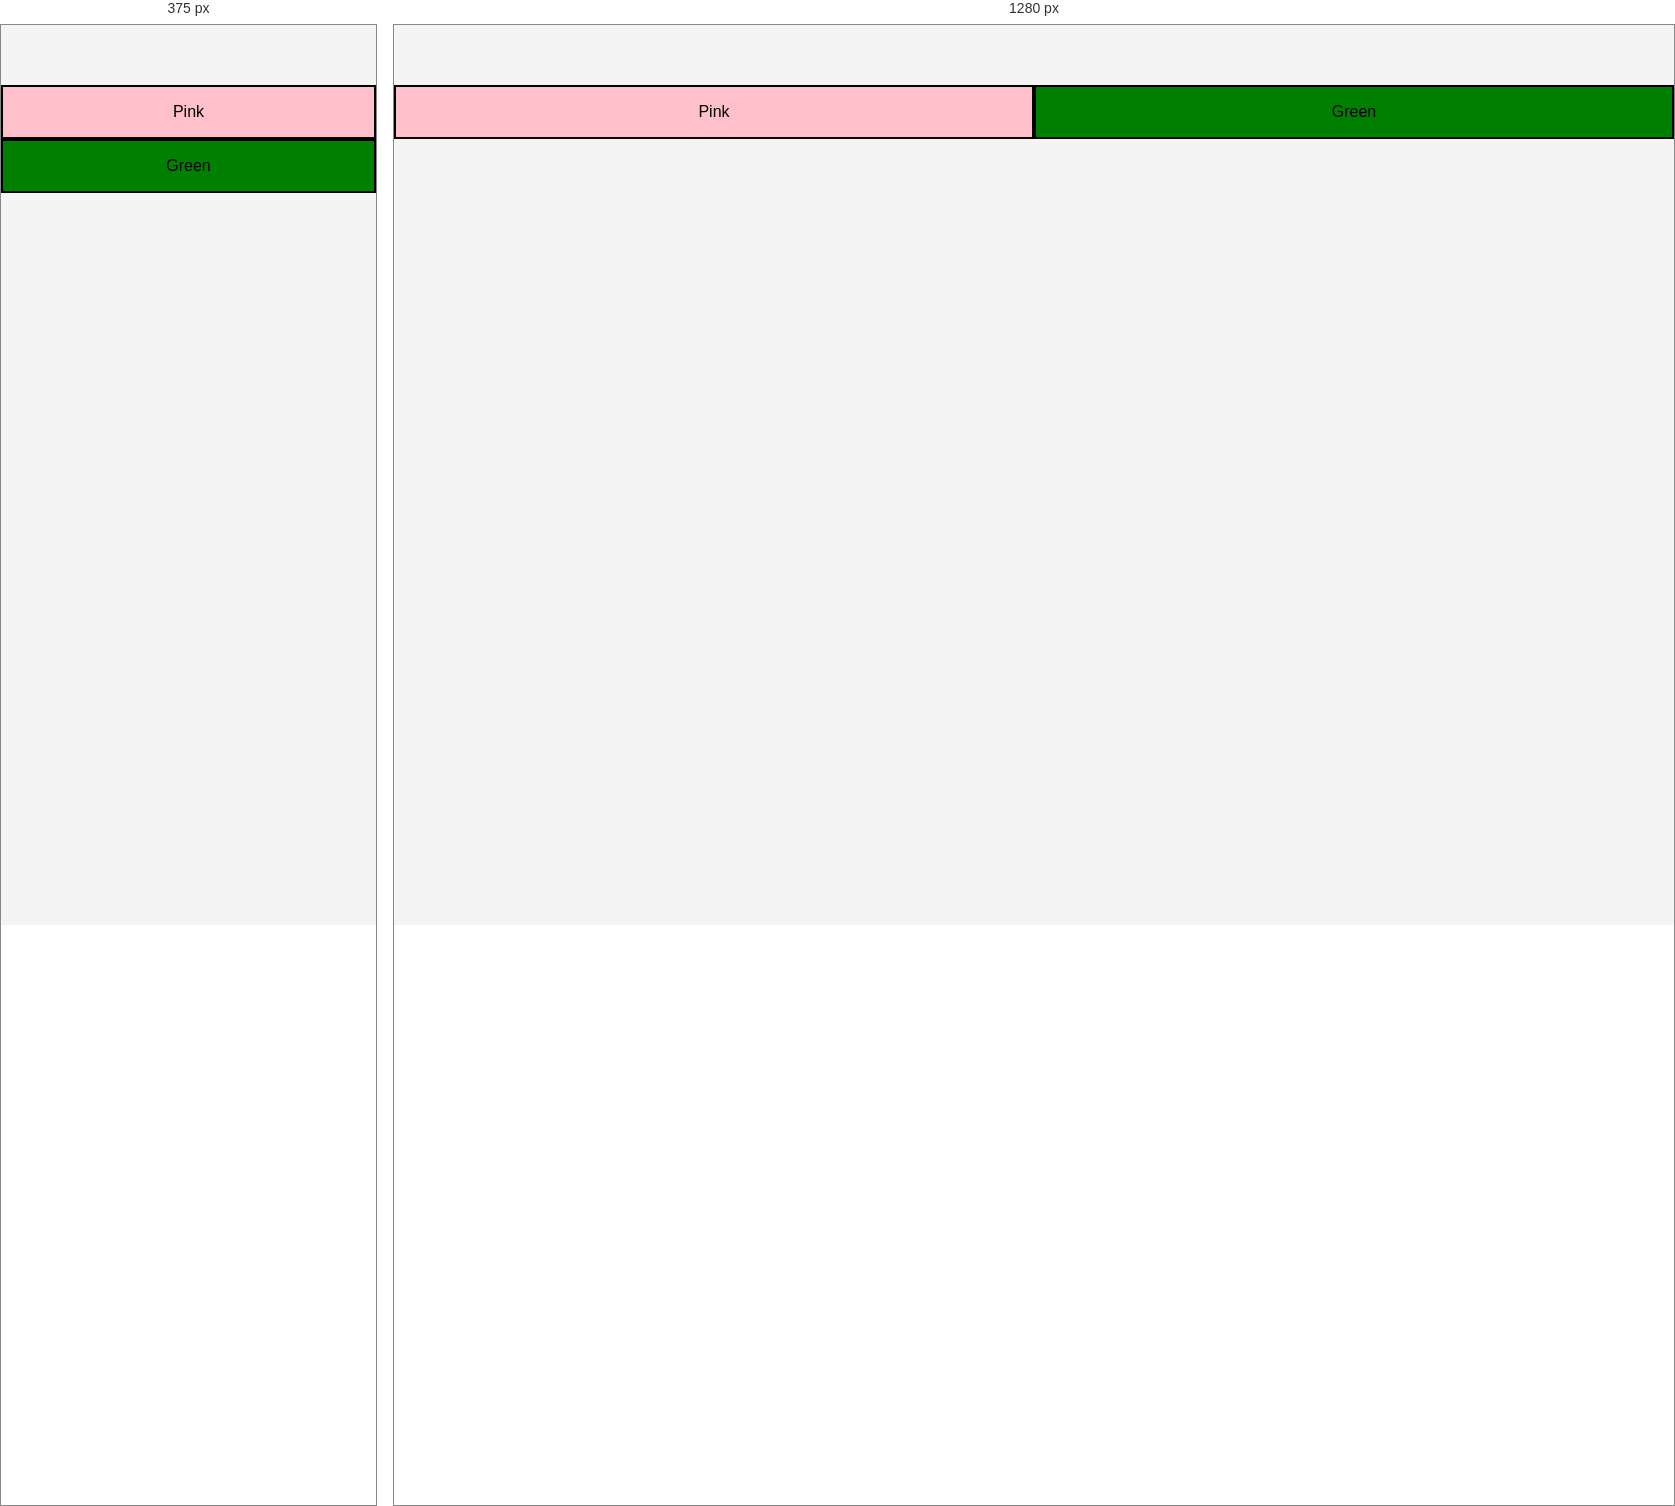
Rendered at 375 px and 1280 px, left to right.

<!-- file: responsive.html -->
<!DOCTYPE html>
<html lang="en">
<head>
    <meta charset="UTF-8">
    <meta name="viewport" content="width=device-width, initial-scale=1.0">
    <title>Lab6_2</title>
    <link rel="stylesheet" href="responsive.css">
</head>
<body>


        <div class="box">
            <div style="background-color: pink;" class="item">
                <p>Pink</p>
            </div>
            <div style="background-color: green;" class="item">
                <p>Green</p>
            </div>
            
        </div>

</body>
</html>

/* @media block from responsive.css */
@media (max-width: 700px) {
    .box {
        grid-template-columns: 1fr;
    }
}